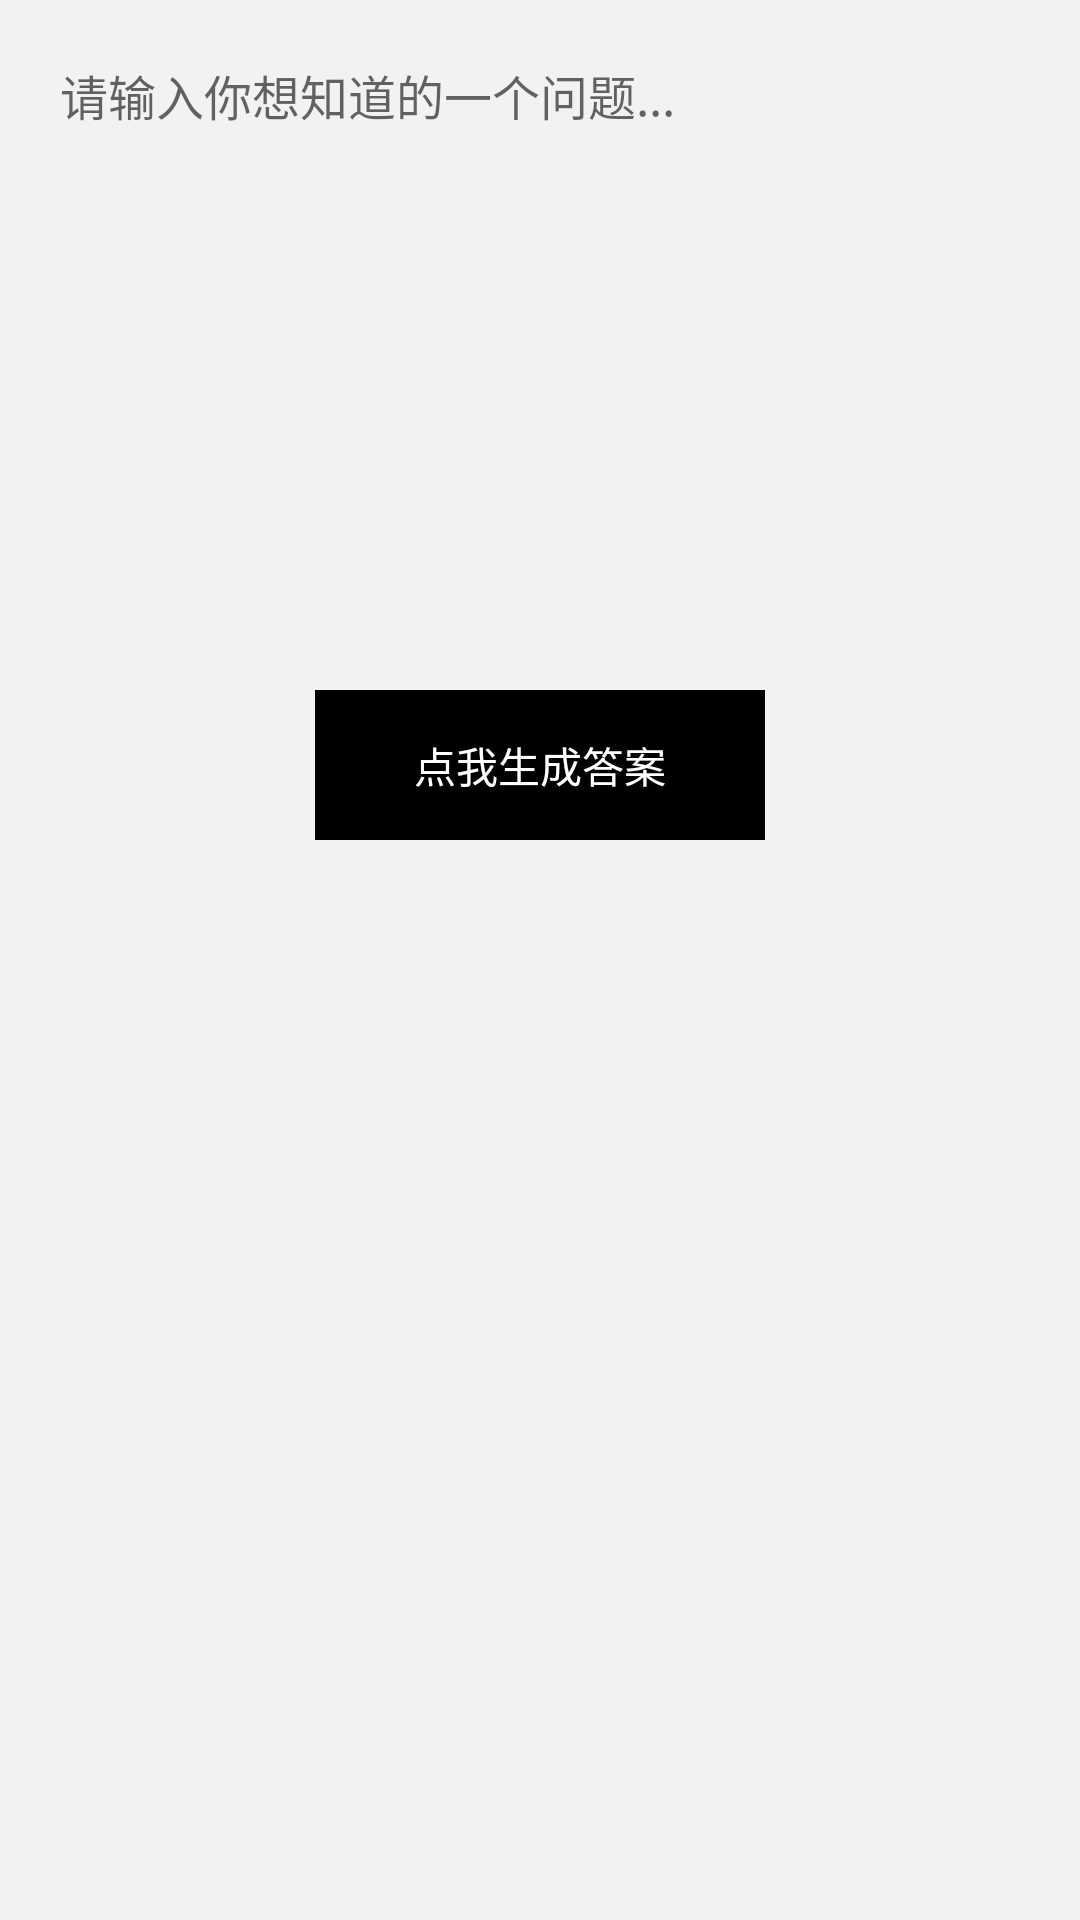

The Android layout XML behind this screen, and the referenced resources:
<!-- AndroidManifest.xml: application theme Theme.ChatGTPStudy -->
<!-- res/layout/fragment_text.xml -->
<?xml version="1.0" encoding="utf-8"?>
<RelativeLayout xmlns:android="http://schemas.android.com/apk/res/android"
    xmlns:app="http://schemas.android.com/apk/res-auto"
    xmlns:tools="http://schemas.android.com/tools"
    android:layout_width="match_parent"
    android:layout_height="match_parent"
    android:background="#f2f2f2"
    tools:context=".ui.MainActivity">

    <EditText
        android:id="@+id/questionTv"
        android:layout_width="match_parent"
        android:layout_height="200dp"
        android:layout_marginStart="10dp"
        android:layout_marginTop="10dp"
        android:layout_marginEnd="10dp"
        android:layout_marginBottom="10dp"
        android:background="@null"
        android:gravity="top|left"
        android:hint="请输入你想知道的一个问题..."
        android:padding="10dp"
        android:textColor="@color/purple_700"
        android:textSize="16sp" />

    <TextView
        android:id="@+id/generateTv"
        android:layout_width="150dp"
        android:layout_height="50dp"
        android:layout_below="@+id/questionTv"
        android:layout_centerHorizontal="true"
        android:layout_gravity="center"
        android:layout_marginTop="10dp"
        android:background="@color/black"
        android:gravity="center"
        android:text="点我生成答案"
        android:textColor="@color/white" />


    <TextView
        android:id="@+id/contentTv"
        android:layout_width="match_parent"
        android:layout_height="match_parent"
        android:layout_below="@+id/generateTv"
        android:layout_gravity="center"
        android:layout_margin="10dp"
        android:background="@color/black"
        android:gravity="top|left"
        android:padding="10dp"
        android:textColor="@color/white"
        android:textSize="16sp"
        android:visibility="gone" />

    <FrameLayout
        android:id="@+id/progress_pb"
        android:layout_width="120dp"
        android:layout_height="120dp"
        android:layout_centerInParent="true"
        android:background="@drawable/radius_12_background_gray"
        android:visibility="gone">

        <ProgressBar
            android:layout_width="100dp"
            android:layout_height="100dp"
            android:indeterminateDrawable="@drawable/ami_activ_progross"
            android:indeterminateTint="@android:color/white" />

    </FrameLayout>


</RelativeLayout>
<!-- resources referenced by this layout -->
<resources>
  <!-- drawable ami_activ_progross (drawable) -->
  <?xml version="1.0" encoding="utf-8"?>
  <layer-list xmlns:android="http://schemas.android.com/apk/res/android" >
  
      <item>
          <rotate
              android:drawable="@drawable/ic_icon_active_loading"
              android:fromDegrees="0.0"
              android:pivotX="50.0%"
              android:pivotY="50.0%"
              android:toDegrees="360.0" />
          <span style="white-space:pre">	</span>    
      </item>
  
  </layer-list>
  <!-- drawable radius_12_background_gray (drawable) -->
  <?xml version="1.0" encoding="utf-8"?>
  <shape xmlns:android="http://schemas.android.com/apk/res/android">
      <corners android:radius="12dp"/>
      <solid android:color="#393b3d"/>
  </shape>
  <style name="Theme.ChatGTPStudy" parent="Theme.AppCompat.Light.DarkActionBar">
          
          <item name="colorPrimary">@color/purple_500</item>
          <item name="colorPrimaryDark">@color/purple_700</item>
          <item name="colorAccent">@color/teal_200</item>
          
      </style>
  <!-- drawable ic_icon_active_loading (drawable) -->
  <vector xmlns:android="http://schemas.android.com/apk/res/android"
      android:width="360dp"
      android:height="360dp"
      android:viewportWidth="60"
      android:viewportHeight="60">
    <path
        android:fillColor="#FF000000"
        android:pathData="M0,0h60v60h-60z"
        android:strokeAlpha="0"
        android:fillAlpha="0"/>
    <path
        android:pathData="M10,30a20,20 0,1 0,40 0a20,20 0,1 0,-40 0z"
        android:strokeWidth="5"
        android:fillColor="#00000000"
        android:strokeColor="#00000000"/>
    <path
        android:pathData="M30,10c11,0 20,9 20,20"
        android:strokeWidth="1"
        android:fillColor="#00000000"
        android:strokeColor="#ffffff"/>
  </vector>
  <!-- not gathered from this repository: default colours our renderer supplied (Android Studio template values) -->
  <color name="purple_500">#FF6200EE</color>
  <color name="purple_700">#FF3700B3</color>
  <color name="teal_200">#FF03DAC5</color>
  <color name="black">#FF000000</color>
  <color name="white">#FFFFFFFF</color>
</resources>
